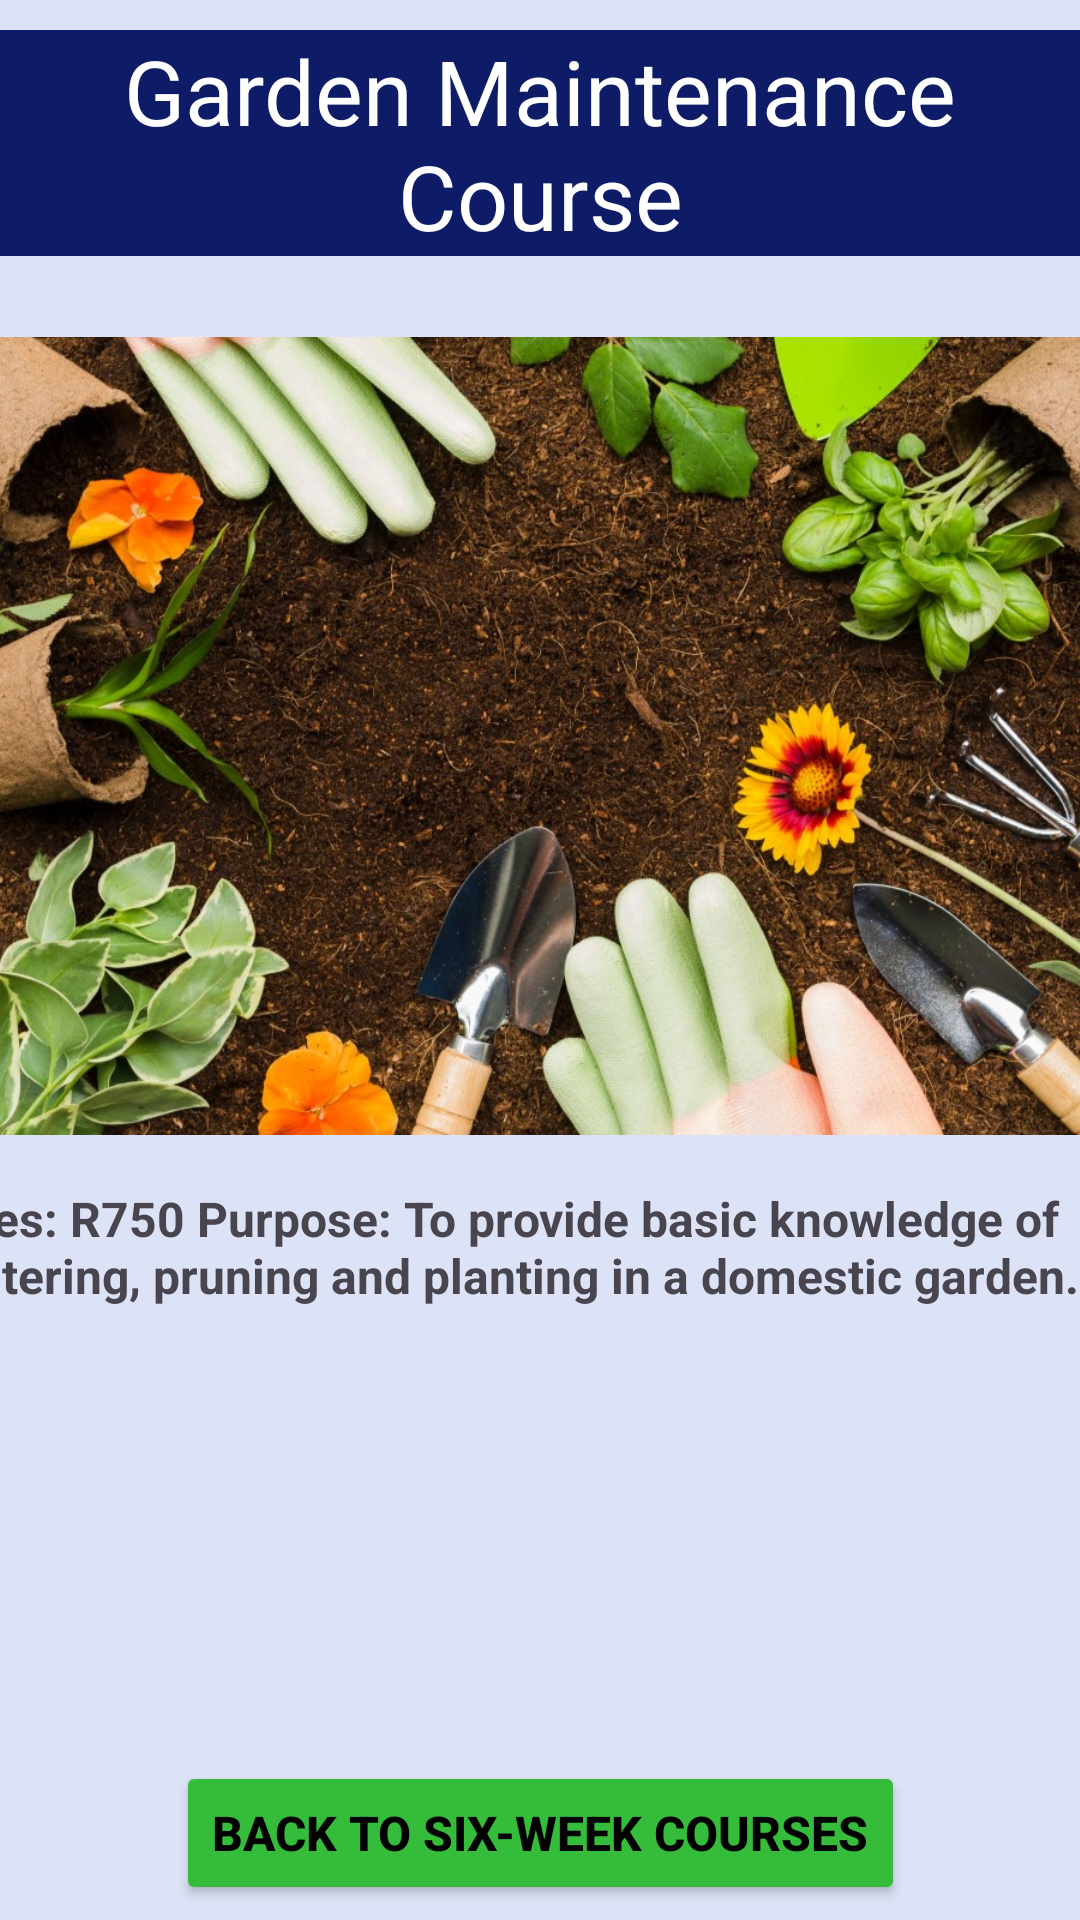

Produce the Android XML layout that renders to this screen, including the resource entries it uses.
<!-- AndroidManifest.xml: application theme Theme.XHAW5112MobileApp -->
<!-- res/layout/activity_garden_m.xml -->
<?xml version="1.0" encoding="utf-8"?>
<androidx.constraintlayout.widget.ConstraintLayout xmlns:android="http://schemas.android.com/apk/res/android"
    xmlns:app="http://schemas.android.com/apk/res-auto"
    xmlns:tools="http://schemas.android.com/tools"
    android:layout_width="match_parent"
    android:layout_height="match_parent"
    android:background="#FFDDE3F6"
    tools:context=".gardenM">

    <TextView
        android:id="@+id/sixWC"
        android:layout_width="match_parent"
        android:layout_height="wrap_content"
        android:layout_marginTop="10dp"
        android:background="#FF0E1C67"
        android:fontFamily="sans-serif"
        android:text="Garden Maintenance Course"
        android:textAlignment="center"
        android:textColor="@color/white"
        android:textSize="30sp"
        app:layout_constraintEnd_toEndOf="parent"
        app:layout_constraintStart_toStartOf="parent"
        app:layout_constraintTop_toTopOf="parent" />

    <Button
        android:id="@+id/btnBack7"
        android:layout_width="wrap_content"
        android:layout_height="wrap_content"
        android:layout_marginBottom="5dp"
        android:backgroundTint="#35BC3A"
        android:text="Back to Six-week Courses"
        android:textColor="@color/black"
        android:textSize="16sp"
        android:textStyle="bold"
        app:layout_constraintBottom_toBottomOf="parent"
        app:layout_constraintEnd_toEndOf="parent"
        app:layout_constraintStart_toStartOf="parent" />

    <LinearLayout
        android:layout_width="400dp"
        android:layout_height="600dp"
        android:layout_marginTop="10dp"
        android:orientation="vertical"
        app:layout_constraintEnd_toEndOf="parent"
        app:layout_constraintStart_toStartOf="parent"
        app:layout_constraintTop_toBottomOf="@+id/sixWC">

        <ImageView
            android:id="@+id/imageView17"
            android:layout_width="400dp"
            android:layout_height="300dp"
            app:srcCompat="@drawable/gardening" />

        <TextView
            android:id="@+id/textView33"
            android:layout_width="match_parent"
            android:layout_height="wrap_content"
            android:text="Fees: R750 Purpose: To provide basic knowledge of watering, pruning and planting in a domestic garden."
            android:textSize="16sp"
            android:textStyle="bold" />
        <Spinner
            android:id="@+id/spinner1"
            android:layout_width="409dp"
            android:layout_height="wrap_content"
            android:textSize="16sp"
            android:layout_marginStart="1dp"
            android:layout_marginTop="17dp"
            android:layout_marginEnd="1dp"
            android:minHeight="48dp" />
    </LinearLayout>

</androidx.constraintlayout.widget.ConstraintLayout>
<!-- resources referenced by this layout -->
<resources>
  <!-- drawable gardening: jpg bitmap (drawable, 287352 bytes) -->
  <style name="Theme.XHAW5112MobileApp" parent="Base.Theme.XHAW5112MobileApp" />
  <style name="Base.Theme.XHAW5112MobileApp" parent="Theme.Material3.DayNight.NoActionBar">
          
          
      </style>
  <!-- not gathered from this repository: default colours our renderer supplied (Android Studio template values) -->
  <color name="black">#FF000000</color>
  <color name="white">#FFFFFFFF</color>
</resources>
